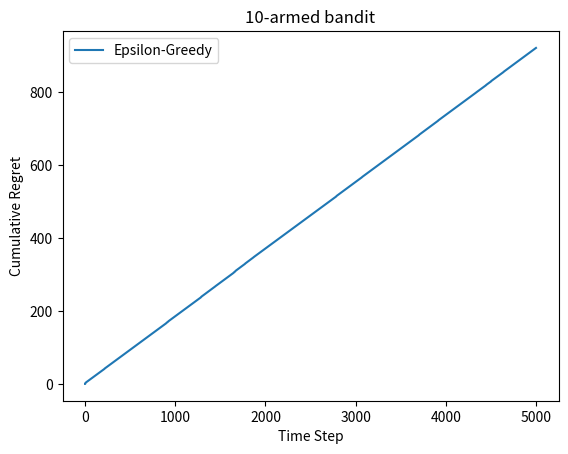
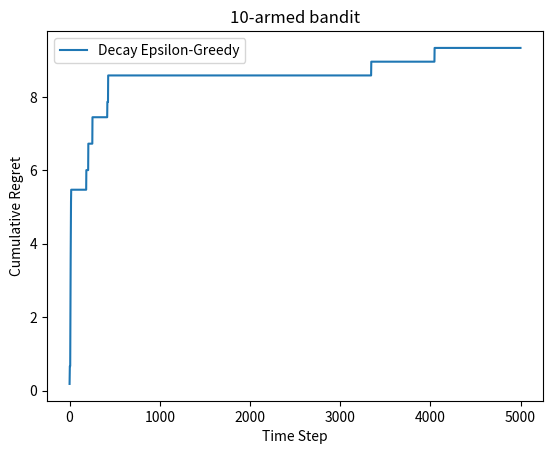
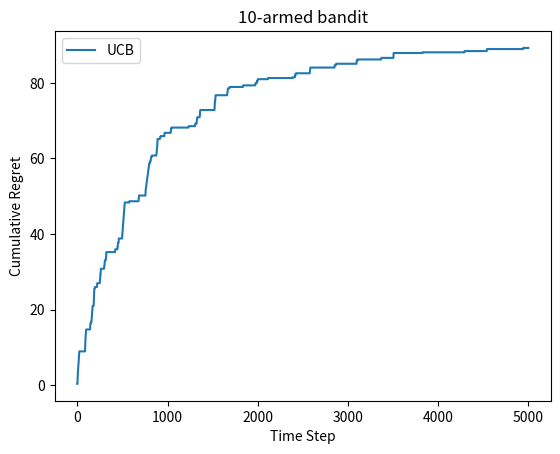
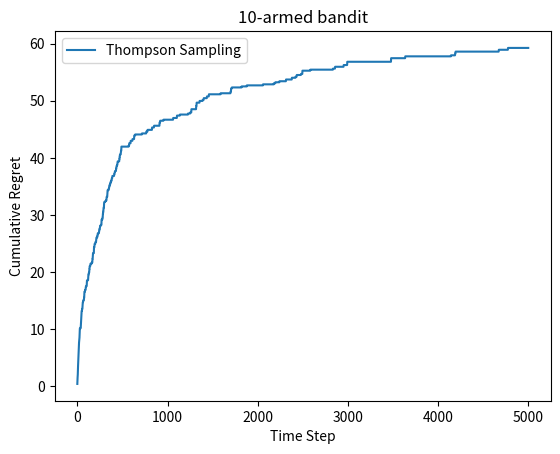

Write Python code to recreate these figures, in order.
import numpy as np
import matplotlib.pyplot as plt

class BernoulliBandit:
    def __init__(self, k):
        self.probs = np.random.uniform(size=k)      # 随机生成K个0～1的数,作为拉动每根拉杆的获奖
        self.best_idx = np.argmax(self.probs)
        self.best_prob = self.probs[self.best_idx]
        self.k = k

    def step(self, k):
        if np.random.rand() < self.probs[k]:
            return 1
        else:
            return 0
        
class Solver:
    def __init__(self, bandit):
        self.bandit = bandit
        self.counts = np.zeros(bandit.k) #每根拉杆的尝试次数
        self.regret = 0 #当前步的累计懊悔值
        self.actions = [] #每一步选择的动作
        self.regrets = [] #每一步的累计懊悔值

    def update_regret(self, k):
        #计算累计懊悔值，k为本次动作选择的拉杆编号
        self.regret += self.bandit.best_prob - self.bandit.probs[k]
        self.regrets.append(self.regret)

    def run_one_step(self):
        raise NotImplementedError
    
    def run(self, num_steps):
        for _ in range(num_steps):
            k = self.run_one_step()
            self.counts[k] += 1
            self.actions.append(k)
            self.update_regret(k)




class EpsilonGreedy(Solver):
    """ε-贪婪算法,继承Solver类"""
    def __init__(self, bandit, epsilon=0.01, init_prob = 1.0):
        super(EpsilonGreedy,self).__init__(bandit)
        self.epsilon = epsilon
        self.estimates = np.array([init_prob] * bandit.k) #每根拉杆的奖励估计值,初始值为init_prob

    def  run_one_step(self):
        if np.random.rand() <self.epsilon:
            k = np.random.randint(0,self.bandit.k) #以ε的概率随机选择一个拉杆
        else:
            k = np.argmax(self.estimates) #以1-ε的概率选择奖励估计值最大的拉杆
        r= self.bandit.step(k) #本轮拉动选择的拉杆,获得奖励
        self.estimates[k] += 1. / (self.counts[k] + 1) * (r - self.estimates[k]) #更新奖励估计值
        return k
    
class DecayEpsilonGreedy(Solver):
    """衰减ε-贪婪算法,继承Solver类,具体衰减形式为反比例衰减"""
    def __init__(self, bandit,  init_prob = 1.0):
        super(DecayEpsilonGreedy,self).__init__(bandit)
        self.estimates = np.array([init_prob] * self.bandit.k) #每根拉杆的奖励估计值,初始值为init_prob
        self.total_count =0

    def run_one_step(self):
        self.total_count += 1
        epsilon = 1. / self.total_count #反比例衰减
        if np.random.random() < epsilon:
            k = np.random.randint(0,self.bandit.k) #以ε的概率随机选择一个拉杆
        else:
            k = np.argmax(self.estimates) #以1-ε的概率选择奖励估计值最大的拉杆
        r= self.bandit.step(k) #本轮拉动选择的拉杆,获得奖励
        self.estimates[k] += 1. / (self.counts[k] + 1) * (r - self.estimates[k]) #更新奖励估计值
        return k

class UCB(Solver):
    """上置信界算法，又称UCB算法"""
    def __init__(self, bandit, coef, init_prob=1.0):
        super(UCB, self).__init__(bandit)
        self.total_count = 0
        self.estimates = np.array([init_prob] * self.bandit.k) #每根拉杆的奖励估计值,初始值为init_prob
        self.coef = coef

    def run_one_step(self):
        self.total_count += 1
        ucb = self.estimates + self.coef * np.sqrt(np.log(self.total_count) / (2 * (self.counts + 1))) #计算每根拉杆的上置信界值
        k = np.argmax(ucb) #选择上置信界值最大的拉杆
        r = self.bandit.step(k) #本轮拉动选择的拉杆,获得奖励
        self.estimates[k] += 1. / (self.counts[k] + 1) * (r - self.estimates[k]) #更新奖励估计值
        return k

class ThompsonSampling(Solver):
    """汤普森采样算法"""
    def __init__(self, bandit):
        super(ThompsonSampling, self).__init__(bandit)
        self.a = np.ones(bandit.k) #每根拉杆的成功次数
        self.b = np.ones(bandit.k) #每根拉杆的失败次数

    def run_one_step(self):
        samples = np.random.beta(self.a, self.b) #从每根拉杆的Beta分布中采样一个值
        k = np.argmax(samples) #选择采样值最大的拉杆
        r = self.bandit.step(k) #本轮拉动选择的拉杆,获得奖励

        self.a[k] += r #更新成功次数
        self.b[k] += 1 - r #更新失败次数
        return k

def plot_results(solvers, solver_names):
    """生成累积懊悔随时间变化的图像。输入solvers是一个列表,列表中的每个元素是一种特定的策略。
    而solver_names也是一个列表,存储每个策略的名称"""
    for idx, solver in enumerate(solvers):
        time_list = range(len(solver.regrets))
        plt.plot(time_list, solver.regrets, label=solver_names[idx])

    plt.xlabel('Time Step')
    plt.ylabel('Cumulative Regret')
    plt.title('%d-armed bandit' % solvers[0].bandit.k)
    plt.legend()
    plt.show()



np.random.seed(1)
K = 10
bandit_10_arm = BernoulliBandit(K)
# print("随机生成了一个%d臂的Bernoulli Bandit" % K)
# print("获奖概率最大的臂是%d，获奖概率为%.4f" % (bandit_10_arm.best_idx, bandit_10_arm.best_prob))

epsilon_greedy_solver = EpsilonGreedy(bandit_10_arm, epsilon=0.01)
epsilon_greedy_solver.run(5000)
print('epsilon-greedy算法的累计懊悔值为%.4f' % epsilon_greedy_solver.regret)
plot_results([epsilon_greedy_solver], ['Epsilon-Greedy'])

decay_epsilon_greedy_solver = DecayEpsilonGreedy(bandit_10_arm)
decay_epsilon_greedy_solver.run(5000)
print('decay epsilon-greedy算法的累计懊悔值为%.4f' % decay_epsilon_greedy_solver.regret)
plot_results([decay_epsilon_greedy_solver], ['Decay Epsilon-Greedy'])

coef = 1.0
ucb_solver = UCB(bandit_10_arm, coef=coef)
ucb_solver.run(5000)
print('UCB算法的累计懊悔值为%.4f' % ucb_solver.regret)
plot_results([ucb_solver], ['UCB'])

thompson_sampling_solver = ThompsonSampling(bandit_10_arm)
thompson_sampling_solver.run(5000)  
print('Thompson Sampling算法的累计懊悔值为%.4f' % thompson_sampling_solver.regret)
plot_results([thompson_sampling_solver], ['Thompson Sampling'])
# epsilons = [1e-4, 0.01, 0.1, 0.25, 0.5]
# epsilon_greedy_solver_list = [
#     EpsilonGreedy(bandit_10_arm, epsilon=eps) for eps in epsilons
# ]
# epsilon_greedy_solver_names = ["epsilon={}".format(eps) for eps in epsilons]
# for solver in epsilon_greedy_solver_list:
#     solver.run(5000)

# plot_results(epsilon_greedy_solver_list, epsilon_greedy_solver_names)
# 根据图标观察可以很明显的看出来，累计懊悔值都是线性增长的
